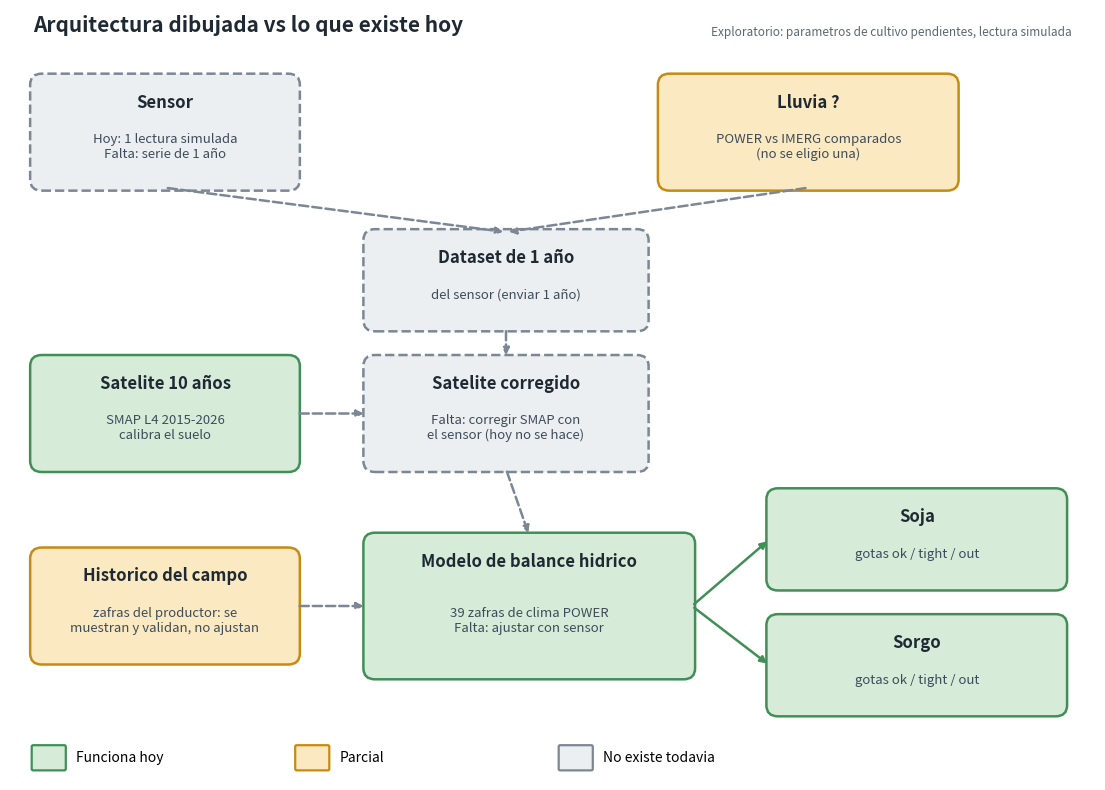

Source code (Python): (Note: this script raises an exception after producing the figure.)
"""Draws the sketched data flow (sensor, rain, satellite, field history -> drops per crop) marking what exists today. Needs matplotlib.

Usage: python scripts/draw_architecture.py [out.png]
"""

import sys

import matplotlib

matplotlib.use("Agg")
import matplotlib.pyplot as plt
from matplotlib.patches import FancyBboxPatch

STATUS = {"ok": ("#d6ecd9", "#3f8f56", "Funciona hoy"), "part": ("#fbe9c2", "#c78a12", "Parcial"), "no": ("#eceff1", "#7b8794", "No existe todavia")}
BOXES = {  # key: (x, y, w, h, title, detail, status)
    "sensor": (0.3, 8.0, 3.4, 1.5, "Sensor", "Hoy: 1 lectura simulada\nFalta: serie de 1 año", "no"),
    "rain": (8.4, 8.0, 3.8, 1.5, "Lluvia ?", "POWER vs IMERG comparados\n(no se eligio una)", "part"),
    "year": (4.6, 6.1, 3.6, 1.3, "Dataset de 1 año", "del sensor (enviar 1 año)", "no"),
    "sat": (0.3, 4.2, 3.4, 1.5, "Satelite 10 años", "SMAP L4 2015-2026\ncalibra el suelo", "ok"),
    "fix": (4.6, 4.2, 3.6, 1.5, "Satelite corregido", "Falta: corregir SMAP con\nel sensor (hoy no se hace)", "no"),
    "hist": (0.3, 1.6, 3.4, 1.5, "Historico del campo", "zafras del productor: se\nmuestran y validan, no ajustan", "part"),
    "model": (4.6, 1.4, 4.2, 1.9, "Modelo de balance hidrico", "39 zafras de clima POWER\nFalta: ajustar con sensor", "ok"),
    "soy": (9.8, 2.6, 3.8, 1.3, "Soja", "gotas ok / tight / out", "ok"),
    "sor": (9.8, 0.9, 3.8, 1.3, "Sorgo", "gotas ok / tight / out", "ok"),
}
ARROWS = (("sensor", "year"), ("rain", "year"), ("year", "fix"), ("sat", "fix"), ("fix", "model"), ("hist", "model"), ("model", "soy"), ("model", "sor"))


def draw(path):
    fig, ax = plt.subplots(figsize=(14, 10), dpi=130)
    ax.set_xlim(0, 14)
    ax.set_ylim(0, 10.4)
    ax.axis("off")
    for key, (x, y, w, h, title, detail, status) in BOXES.items():
        fill, edge, _ = STATUS[status]
        ax.add_patch(FancyBboxPatch((x, y), w, h, boxstyle="round,pad=0.04,rounding_size=0.15", facecolor=fill, edgecolor=edge,
                                    linewidth=1.8, linestyle="-" if status != "no" else "--"))
        ax.text(x + w / 2, y + h - 0.35, title, ha="center", va="center", fontsize=12, fontweight="bold", color="#1f2933")
        ax.text(x + w / 2, y + h / 2 - 0.2, detail, ha="center", va="center", fontsize=9.5, color="#3e4c59")

    def edge_point(key, toward):
        x, y, w, h = BOXES[key][:4]
        tx, ty = BOXES[toward][0] + BOXES[toward][2] / 2, BOXES[toward][1] + BOXES[toward][3] / 2
        cx, cy = x + w / 2, y + h / 2
        if abs(tx - cx) / w > abs(ty - cy) / h:
            return (x + w if tx > cx else x, cy)
        return (cx, y + h if ty > cy else y)

    for a, b in ARROWS:
        missing = "no" in (BOXES[a][6], BOXES[b][6]) or a == "hist"  # the field history does not feed the model
        ax.annotate("", xy=edge_point(b, a), xytext=edge_point(a, b),
                    arrowprops={"arrowstyle": "-|>", "color": "#7b8794" if missing else "#3f8f56", "lw": 1.8, "linestyle": "--" if missing else "-"})
    ax.text(0.3, 10.1, "Arquitectura dibujada vs lo que existe hoy", fontsize=15, fontweight="bold", color="#1f2933")
    for i, (fill, edge, text) in enumerate(STATUS.values()):
        ax.add_patch(FancyBboxPatch((0.3 + i * 3.4, 0.15), 0.4, 0.3, boxstyle="round,pad=0.02", facecolor=fill, edgecolor=edge, linewidth=1.6))
        ax.text(0.85 + i * 3.4, 0.3, text, va="center", fontsize=10)
    ax.text(13.7, 10.1, "Exploratorio: parametros de cultivo pendientes, lectura simulada", ha="right", va="center", fontsize=8.5, style="italic", color="#5b6770")
    fig.savefig(path, facecolor="white", bbox_inches="tight")
    plt.close(fig)


if __name__ == "__main__":
    draw(sys.argv[1] if len(sys.argv) > 1 else "reports/architecture.png")
